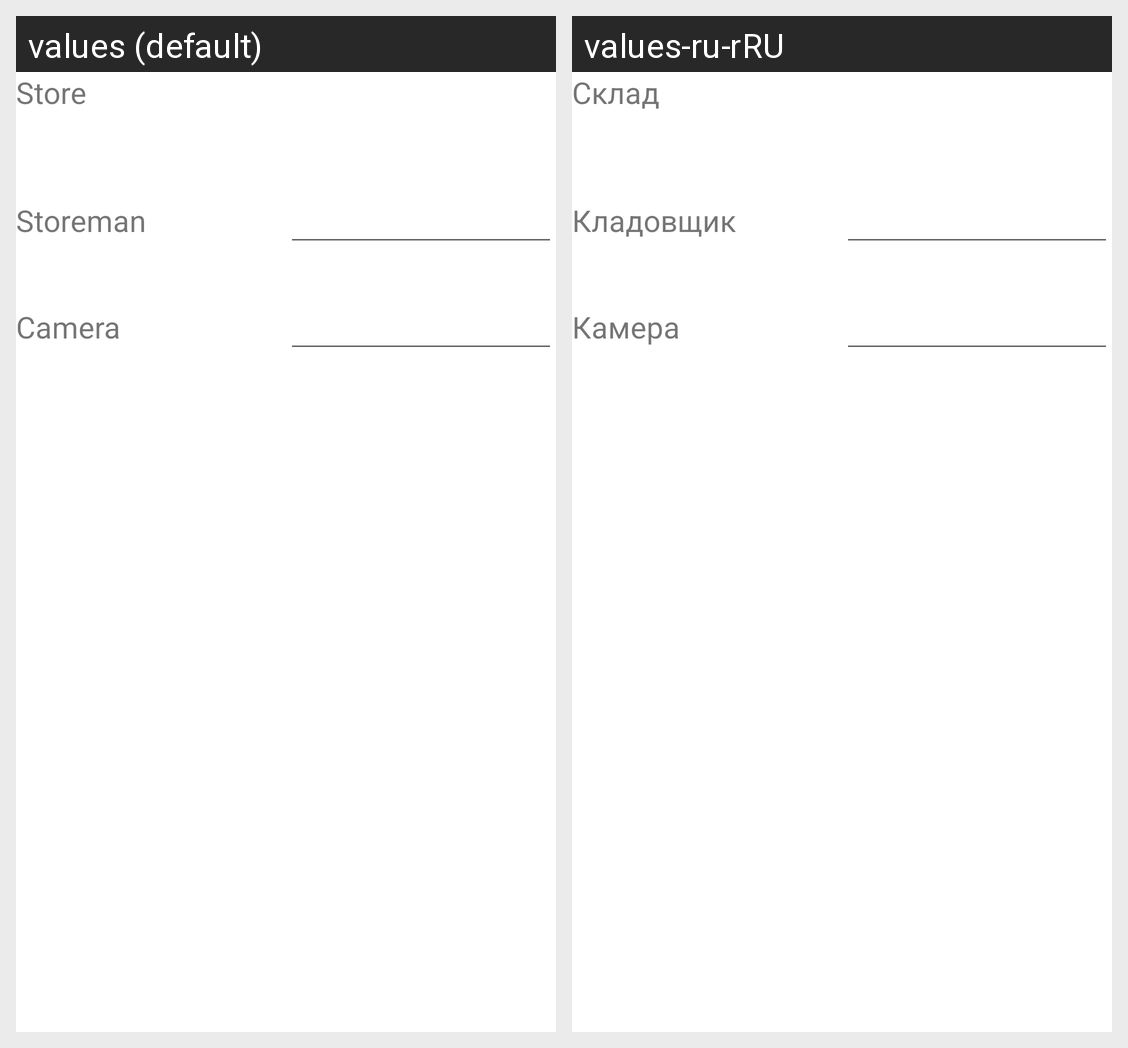

Translations of the strings shown on this Android screen, per locale in the grid:
Android screen res/layout/fragment_start.xml rendered under 2 locales, left to right: values (default), values-ru-rRU. Device: Nexus 5 (rendered at 1080×1920; each locale shown at half size, 540×960, under a caption strip naming it); theme Theme.AcceptGoods6.
Strings drawn on this screen, with the default value and each locale's value (text and hints the layout hard-codes, and strings that could not be matched under every locale, appear in the picture but are not listed):

store
  values: Store
  values-ru-rRU: Склад

storeman
  values: Storeman
  values-ru-rRU: Кладовщик

camera
  values: Camera
  values-ru-rRU: Камера
